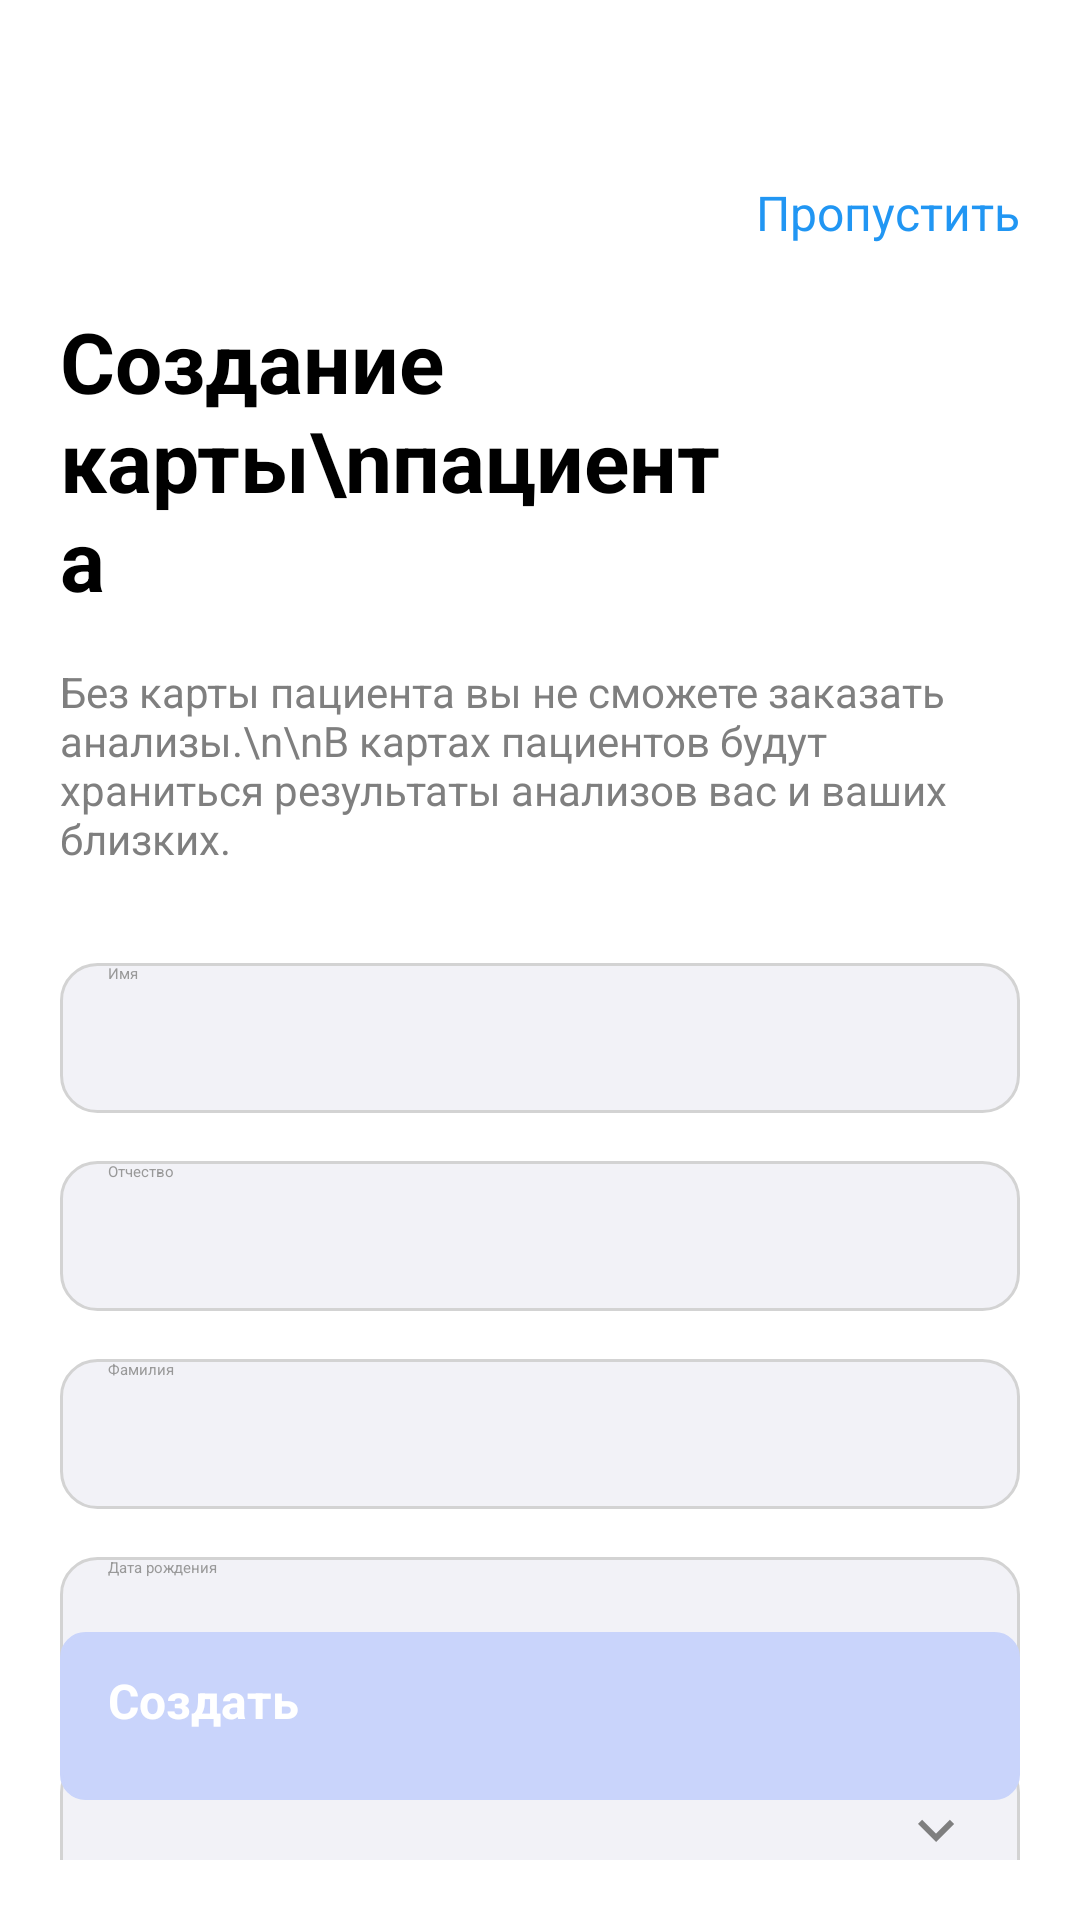

This screen was rendered from an Android layout file. Write that file and the resources it references.
<!-- AndroidManifest.xml: application theme Theme.PZ23_26Mahotkin -->
<!-- res/layout/card_create.xml -->
<?xml version="1.0" encoding="utf-8"?>
<androidx.constraintlayout.widget.ConstraintLayout xmlns:android="http://schemas.android.com/apk/res/android"
    xmlns:app="http://schemas.android.com/apk/res-auto"
    xmlns:tools="http://schemas.android.com/tools"
    android:id="@+id/main"
    android:layout_width="match_parent"
    android:layout_height="match_parent"
    android:padding="20dp"
    tools:context=".CardCreateActivity">

    <TextView
        android:id="@+id/tvSkip"
        android:layout_width="wrap_content"
        android:layout_height="wrap_content"
        android:layout_marginTop="40dp"
        android:text="Пропустить"
        android:textColor="#2196F3"
        android:textSize="16sp"
        app:layout_constraintEnd_toEndOf="parent"
        app:layout_constraintTop_toTopOf="parent" />

    <TextView
        android:id="@+id/tvTitle"
        android:layout_width="0dp"
        android:layout_height="wrap_content"
        android:layout_marginTop="20dp"
        android:text="Создание карты\nпациента"
        android:textColor="@android:color/black"
        android:textSize="28sp"
        android:textStyle="bold"
        app:layout_constraintEnd_toStartOf="@+id/tvSkip"
        app:layout_constraintStart_toStartOf="parent"
        app:layout_constraintTop_toBottomOf="@+id/tvSkip" />

    <TextView
        android:id="@+id/tvDescription"
        android:layout_width="match_parent"
        android:layout_height="wrap_content"
        android:layout_marginTop="16dp"
        android:text="Без карты пациента вы не сможете заказать анализы.\n\nВ картах пациентов будут храниться результаты анализов вас и ваших близких."
        android:textColor="#7F7F7F"
        android:textSize="14sp"
        app:layout_constraintEnd_toEndOf="parent"
        app:layout_constraintStart_toStartOf="parent"
        app:layout_constraintTop_toBottomOf="@+id/tvTitle" />

    <EditText
        android:id="@+id/etFirstName"
        android:layout_width="match_parent"
        android:layout_height="50dp"
        android:layout_marginTop="32dp"
        android:background="@drawable/edit_text_background"
        android:hint="Имя"
        android:inputType="textPersonName"
        android:paddingStart="16dp"
        android:paddingEnd="16dp"
        android:textColorHint="#999999"
        app:layout_constraintTop_toBottomOf="@+id/tvDescription" />

    <EditText
        android:id="@+id/etMiddleName"
        android:layout_width="match_parent"
        android:layout_height="50dp"
        android:layout_marginTop="16dp"
        android:background="@drawable/edit_text_background"
        android:hint="Отчество"
        android:inputType="textPersonName"
        android:paddingStart="16dp"
        android:paddingEnd="16dp"
        android:textColorHint="#999999"
        app:layout_constraintTop_toBottomOf="@+id/etFirstName" />

    <EditText
        android:id="@+id/etLastName"
        android:layout_width="match_parent"
        android:layout_height="50dp"
        android:layout_marginTop="16dp"
        android:background="@drawable/edit_text_background"
        android:hint="Фамилия"
        android:inputType="textPersonName"
        android:paddingStart="16dp"
        android:paddingEnd="16dp"
        android:textColorHint="#999999"
        app:layout_constraintTop_toBottomOf="@+id/etMiddleName" />

    <EditText
        android:id="@+id/etBirthDate"
        android:layout_width="match_parent"
        android:layout_height="50dp"
        android:layout_marginTop="16dp"
        android:background="@drawable/edit_text_background"
        android:hint="Дата рождения"
        android:inputType="date"
        android:paddingStart="16dp"
        android:paddingEnd="16dp"
        android:textColorHint="#999999"
        app:layout_constraintTop_toBottomOf="@+id/etLastName" />

    <EditText
        android:id="@+id/etGender"
        android:layout_width="match_parent"
        android:layout_height="50dp"
        android:layout_marginTop="16dp"
        android:background="@drawable/edit_text_background"
        android:clickable="true"
        android:focusable="false"
        android:drawableEnd="@drawable/ic_chevron_down"
        android:hint="Пол"
        android:paddingStart="16dp"
        android:paddingEnd="16dp"
        android:textColorHint="#999999"
        app:layout_constraintTop_toBottomOf="@+id/etBirthDate" />

    <Button
        android:id="@+id/btnCreateCard"
        style="@style/CustomButton"
        android:layout_width="match_parent"
        android:layout_height="56dp"
        android:layout_marginBottom="20dp"
        android:background="@drawable/round"
        android:backgroundTint="@null"
        android:fontFamily="sans-serif"
        android:text="Создать"
        android:textAllCaps="false"
        android:textColor="@android:color/white"
        android:textSize="16sp"
        android:textStyle="bold"
        app:layout_constraintBottom_toBottomOf="parent"
        app:layout_constraintEnd_toEndOf="parent"
        app:layout_constraintStart_toStartOf="parent" />

</androidx.constraintlayout.widget.ConstraintLayout>
<!-- resources referenced by this layout -->
<resources>
  <!-- drawable edit_text_background (drawable) -->
  <?xml version="1.0" encoding="utf-8"?>
  <shape xmlns:android="http://schemas.android.com/apk/res/android"
      android:shape="rectangle">
  
      <solid android:color="#F2F2F7" />
  
      <corners android:radius="12dp" />
  
      <stroke
          android:width="1dp"
          android:color="#D3D3D3" />
  
      <padding
          android:left="16dp"
          android:right="16dp" />
  </shape>
  <!-- drawable ic_chevron_down (drawable) -->
  <vector xmlns:android="http://schemas.android.com/apk/res/android"
      android:width="24dp"
      android:height="24dp"
      android:viewportWidth="24"
      android:viewportHeight="24">
      <path
          android:fillColor="#7F7F7F"
          android:pathData="M7.41,8.59L12,13.17l4.59,-4.58L18,10l-6,6l-6,-6L7.41,8.59z"/>
  </vector>
  <!-- drawable round (drawable) -->
  <?xml version="1.0" encoding="utf-8"?>
  <shape xmlns:android="http://schemas.android.com/apk/res/android"
      android:shape="rectangle">
  
  
      <solid android:color="#C9D4FB" />
  
  
      <corners android:radius="8dp" />
  
      <stroke
          android:width="1dp"
          android:color="#C9D4FB" />
  
      <padding
          android:left="16dp"
          android:top="12dp"
          android:right="16dp"
          android:bottom="12dp" />
  
  </shape>
  <style name="CustomButton" parent="Widget.MaterialComponents.Button">
          <item name="android:background">@drawable/round</item>
          <item name="backgroundTint">@null</item>
          <item name="android:textColor">#FFFFFF</item>
      </style>
</resources>
